Labelled photos from "dataset", an image-classification folder in Navoneel-nath/Flipkart-Grid-6.0. The possible labels are: garlic, ginger, guava, lemon, tomato, apple, cucumber, green chili, onion, potato.

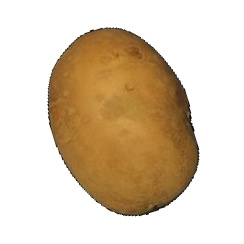
Label: potato

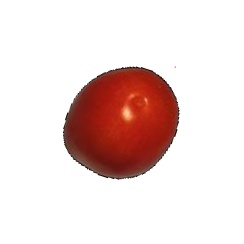
Label: tomato

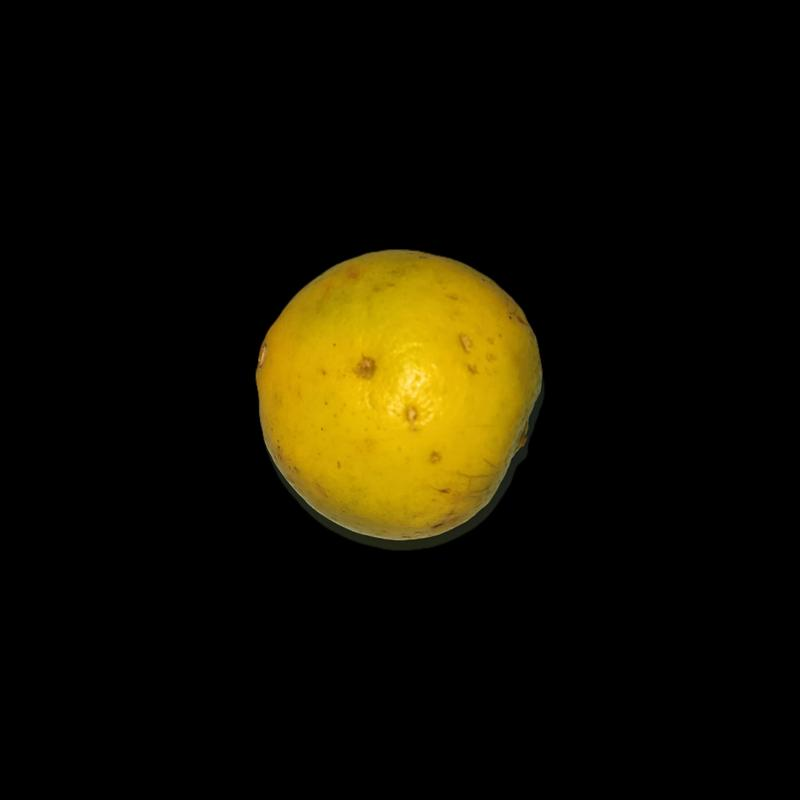
Label: lemon

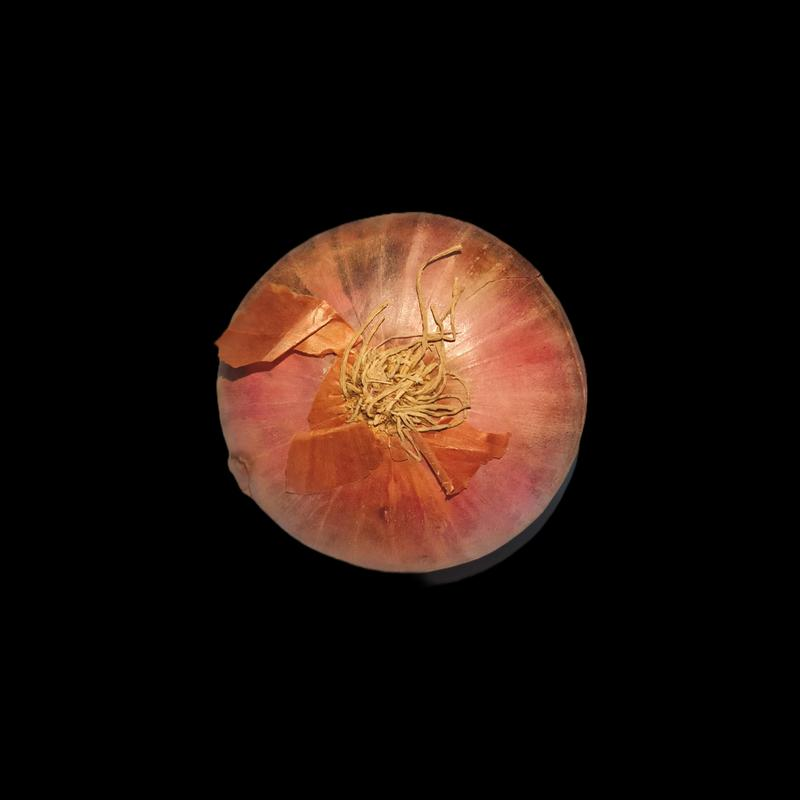
Label: onion

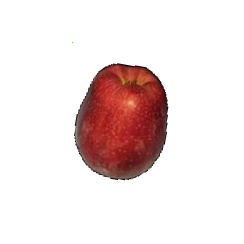
Label: apple

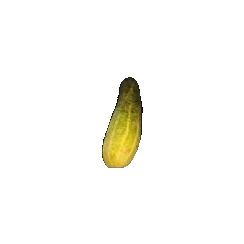
Label: cucumber
